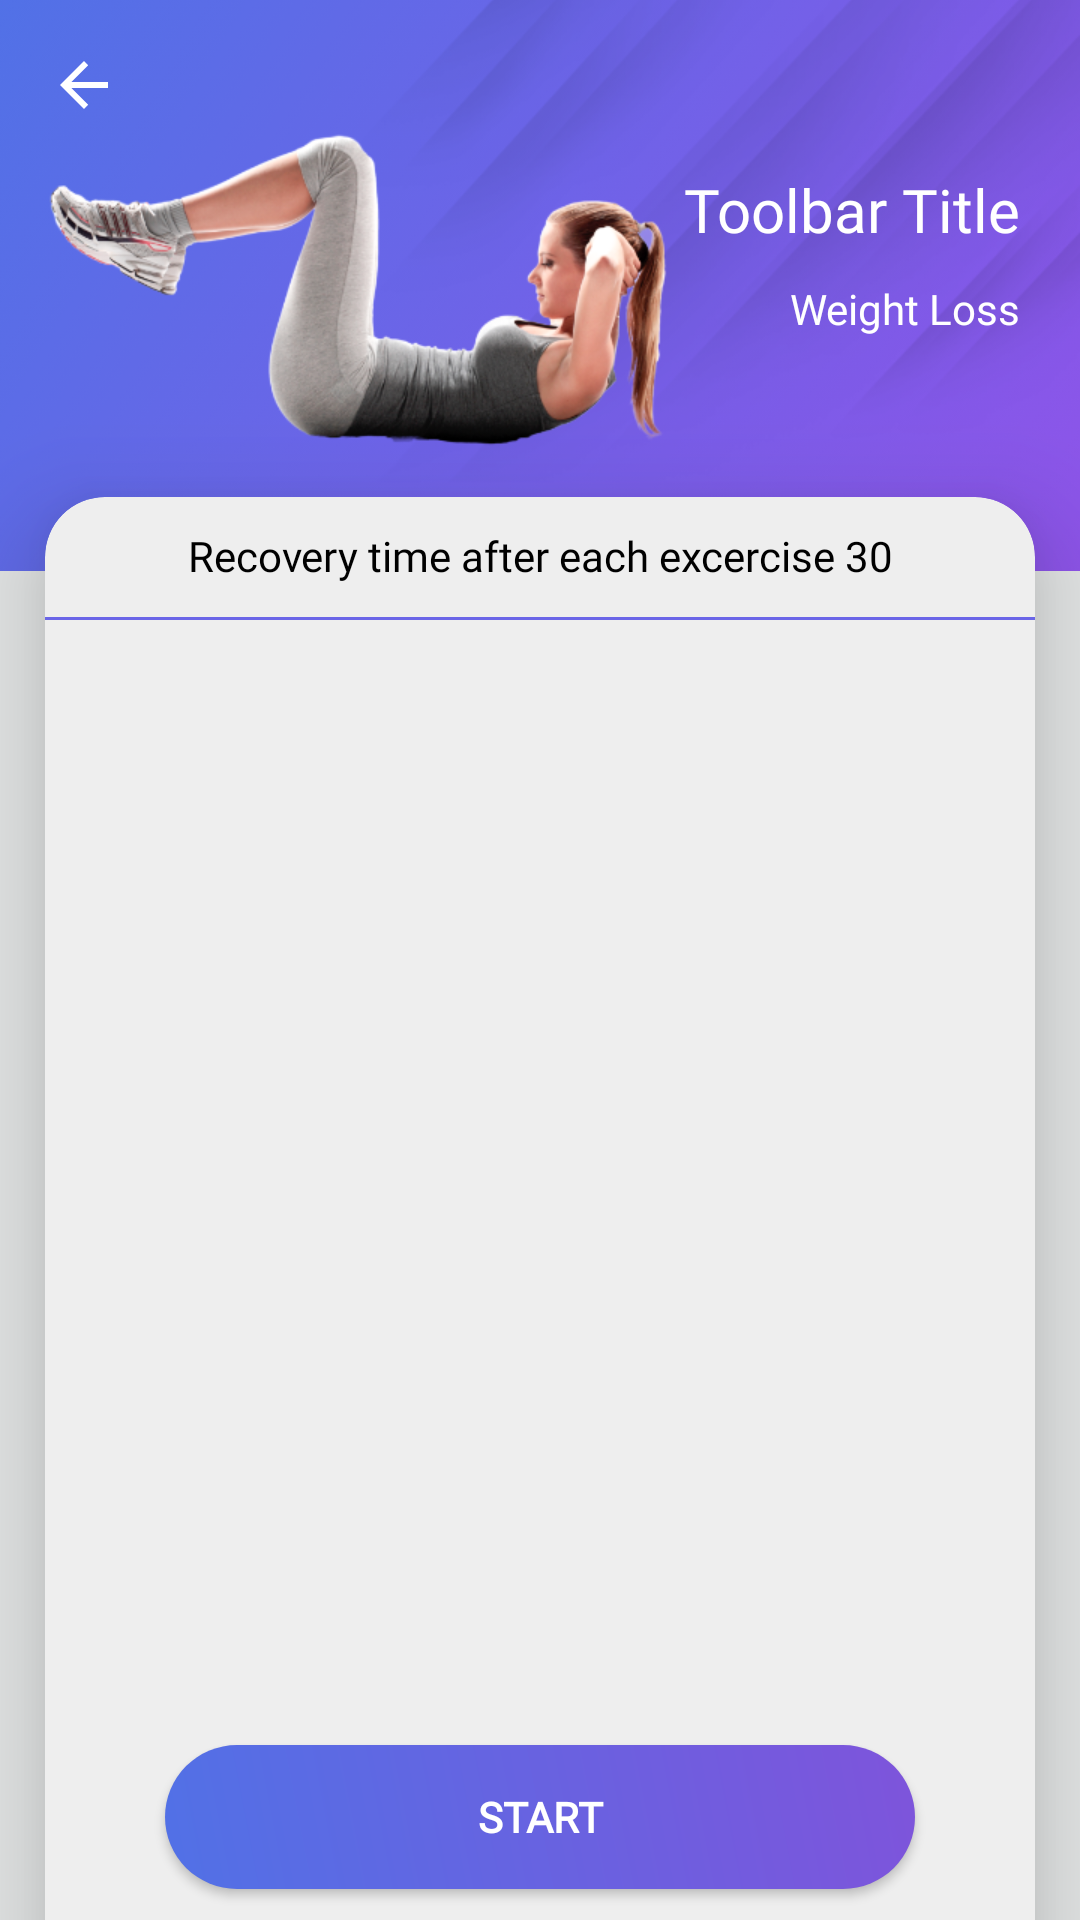

Layout XML and referenced resources for this Android screen:
<!-- AndroidManifest.xml: application theme AppTheme -->
<!-- res/layout/day_layout.xml -->
<?xml version="1.0" encoding="utf-8"?>

<androidx.coordinatorlayout.widget.CoordinatorLayout xmlns:android="http://schemas.android.com/apk/res/android"
    xmlns:aapt="http://schemas.android.com/aapt"
    xmlns:app="http://schemas.android.com/apk/res-auto"
    android:layout_width="match_parent"
    android:layout_height="match_parent"
    android:background="@color/dark_ligh_color"
    android:orientation="vertical">

    <LinearLayout
        android:id="@+id/container"
        android:layout_width="match_parent"
        android:layout_height="match_parent"
        android:orientation="vertical">

        <com.google.android.material.appbar.AppBarLayout
            android:id="@+id/appBarLayout"
            android:layout_width="match_parent"
            android:layout_height="wrap_content"
            android:layout_marginTop="-30dp"
            android:background="@mipmap/excercise_banner">


            <androidx.appcompat.widget.Toolbar
                android:id="@+id/mtoolbar"
                android:layout_width="match_parent"
                android:layout_height="match_parent"
                android:layout_gravity="center_vertical"
                android:layout_marginTop="30dp"
                android:gravity="center"
                android:theme="@style/myToolbarTheme"
                app:navigationIcon="?attr/homeAsUpIndicator">

                <TextView
                    android:id="@+id/mtoolbar_title"
                    android:layout_width="match_parent"
                    android:layout_height="match_parent"
                    android:fontFamily="@font/roboto_black"
                    android:gravity="start"
                    android:text="Toolbar Title"
                    android:textAlignment="textStart"
                    android:textColor="@color/white"
                    android:textSize="20sp"
                    android:visibility="gone" />
            </androidx.appcompat.widget.Toolbar>


            <TextView
                android:id="@+id/mtoolbar_title1"
                android:layout_width="match_parent"
                android:layout_height="match_parent"
                android:layout_marginRight="20dp"
                android:fontFamily="@font/roboto_black"
                android:gravity="right"
                android:text="Toolbar Title"
                android:layout_gravity="right"
                android:textColor="@color/white"
                android:textSize="20sp" />

            <TextView
                android:id="@+id/title"
                android:layout_width="match_parent"
                android:layout_height="match_parent"
                android:layout_marginRight="20dp"
                android:layout_marginTop="10dp"
                android:fontFamily="@font/gothic"
                android:text="@string/title"
                android:gravity="right"

                android:layout_gravity="right"
                android:textColor="@color/white"
                android:textSize="14sp" />
        </com.google.android.material.appbar.AppBarLayout>

        <androidx.cardview.widget.CardView
            android:id="@+id/cardviewone"

            android:layout_width="match_parent"
            android:layout_height="match_parent"
            android:layout_marginLeft="15dp"
            android:layout_marginTop="-25dp"
            android:backgroundTint="@color/dark_color"
            android:layout_marginBottom="-20dp"
            android:layout_marginRight="15dp"
            android:orientation="horizontal"
            app:cardCornerRadius="20dp"
            app:cardElevation="20dip">

            <TextView
                android:layout_width="match_parent"
                android:textAlignment="center"
                android:layout_marginTop="10dp"
                android:fontFamily="@font/gothic"
                android:textColor="@color/black"
                android:text="Recovery time after each excercise 30"
                android:layout_height="wrap_content"/>
            <RelativeLayout
                android:layout_width="match_parent"
                android:layout_height="1dp"
                android:background="@color/colorPrimary"
                android:layout_marginTop="40dp"/>

            <androidx.recyclerview.widget.RecyclerView
                android:id="@+id/recyclerAllDaysList"
                android:layout_width="match_parent"
                android:layout_height="match_parent"
                android:layout_marginLeft="10dp"

                android:layout_marginTop="45dp"
                android:layout_marginRight="5dp"
                android:layout_marginBottom="-30dp"
                app:layout_behavior="@string/appbar_scrolling_view_behavior" />

            <Button
                android:id="@+id/buttonTwo"
                android:layout_width="250dp"
                android:layout_height="wrap_content"
                android:layout_gravity="bottom|center_vertical|center_horizontal|center"
                android:layout_marginLeft="15dp"
                android:layout_marginTop="5dp"
                android:layout_marginRight="15dp"
                android:layout_marginBottom="30dp"
                android:background="@drawable/a3_grad"
                android:fontFamily="@font/robotomedium"
                android:text="@string/start"
                android:textColor="#fff"
                android:textStyle="bold" />
        </androidx.cardview.widget.CardView>
    </LinearLayout>
</androidx.coordinatorlayout.widget.CoordinatorLayout>
<!-- resources referenced by this layout -->
<resources>
  <color name="black">#ff000000</color>
  <color name="colorPrimary">#6A65E7</color>
  <color name="dark_color">#EEEEEE</color>
  <color name="dark_ligh_color">#E2E4E4</color>
  <color name="white">#ffffffff</color>
  <!-- drawable a3_grad (drawable) -->
  <?xml version="1.0" encoding="utf-8"?>
  
  <shape xmlns:android="http://schemas.android.com/apk/res/android">
      <gradient
          android:angle="225"
          android:endColor="#5171E6"
          android:startColor="#7E54DB"
          />
  
      <corners android:radius="200dp"/>
      
  </shape>
  <!-- mipmap excercise_banner: png bitmap (mipmap-xhdpi, 164037 bytes) -->
  <string name="appbar_scrolling_view_behavior">com.google.android.material.appbar.AppBarLayout$ScrollingViewBehavior</string>
  <string name="start">Start</string>
  <string name="title">Weight Loss</string>
  <style name="myToolbarTheme" parent="@style/ThemeOverlay.AppCompat.Dark.ActionBar">
          <item name="colorControlNormal">@color/white</item>
      </style>
  <style name="AppTheme" parent="@style/Theme.AppCompat.Light.NoActionBar">
          <item name="colorAccent">@color/colorAccent</item>
          <item name="colorControlHighlight">@color/colorPrimaryRipple</item>
          <item name="colorPrimary">@color/colorPrimary</item>
          <item name="colorPrimaryDark">@color/colorPrimaryDark</item>
          <item name="drawerArrowStyle">@style/DrawerArrowStyle</item>
      </style>
  <color name="colorAccent">#6A65E7</color>
  <color name="colorPrimaryRipple">#423f51b5</color>
  <color name="colorPrimaryDark">#6A65E7 </color>
  <style name="DrawerArrowStyle" parent="@style/Widget.AppCompat.DrawerArrowToggle">
          <item name="color">@color/mainactivity_text</item>
          <item name="spinBars">true</item>
      </style>
  <color name="mainactivity_text">#ff3c494f</color>
</resources>
